The GitHub repository lei047483-a11y/TCM-MicroScope contains a labelled image folder "dataset2mo" with 24 categories: arborvitae seed, baiziren, banxiaqu, chinese angelica, chuanqiong, cinnabar, cinnamon bark, codonopsis root, cuwuweizi, danggui, dangshen, fuling, honey fried astragalus, honey fried licorice, poria, processed pinellia, rougui, sour jujube seed, suanzaoren, szechuan lovage rhizome, vinegar processed schisandra, zhigancao, zhihuangqi, zhusha. Examples follow, each with its label.

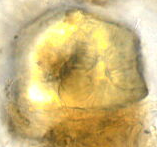
Label: cinnamon bark

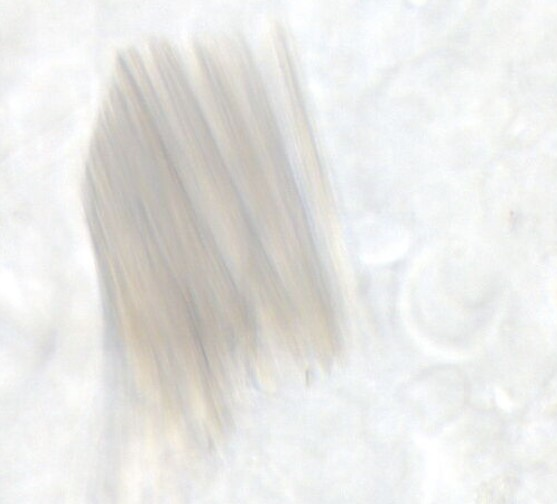
Label: banxiaqu

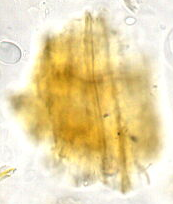
Label: arborvitae seed

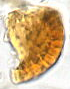
Label: vinegar processed schisandra

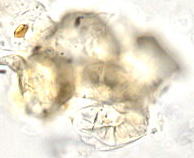
Label: chuanqiong

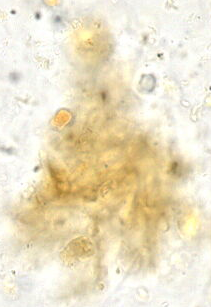
Label: szechuan lovage rhizome
